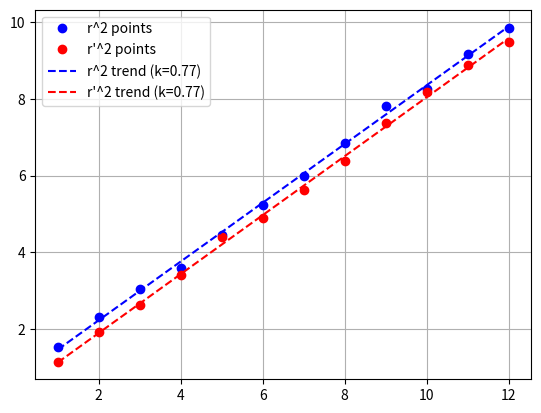

Write the Python code that produced this figure.
import numpy as np
import matplotlib.pyplot as plt

# 1. Данные из таблицы
m = [1, 2, 3, 4, 5, 6, 7, 8, 9, 10, 11, 12]
r = [1.23, 1.515, 1.745, 1.895, 2.11, 2.285, 2.45, 2.62, 2.795, 2.875, 3.03, 3.14]
r_prime = [1.06, 1.385, 1.615, 1.845, 2.095, 2.21, 2.37, 2.525, 2.715, 2.86, 2.98, 3.08]

# 2. Считаем квадраты
r2 = [x**2 for x in r]
rp2 = [x**2 for x in r_prime]

# 3. Аппроксимация (ищем наклон k)
# polyfit возвращает [k, b], нам нужен только первый элемент [0]
k_r2 = np.polyfit(m, r2, 1)[0]
k_rp2 = np.polyfit(m, rp2, 1)[0]

print(f"Наклон для r^2: {k_r2}")
print(f"Наклон для r'^2: {k_rp2}")

# 4. Строим график
plt.plot(m, r2, 'bo', label='r^2 points')       # Синие точки
plt.plot(m, rp2, 'ro', label="r'^2 points")     # Красные точки

# Рисуем линии тренда
# y = k*x + b. Найдем b, чтобы линия проходила через среднюю точку для красоты, 
# но проще просто соединить концы рассчитанной линии.
plt.plot(m, np.poly1d(np.polyfit(m, r2, 1))(m), 'b--', label=f'r^2 trend (k={k_r2:.2f})')
plt.plot(m, np.poly1d(np.polyfit(m, rp2, 1))(m), 'r--', label=f"r'^2 trend (k={k_rp2:.2f})")

plt.legend()
plt.grid(True)
plt.show()
